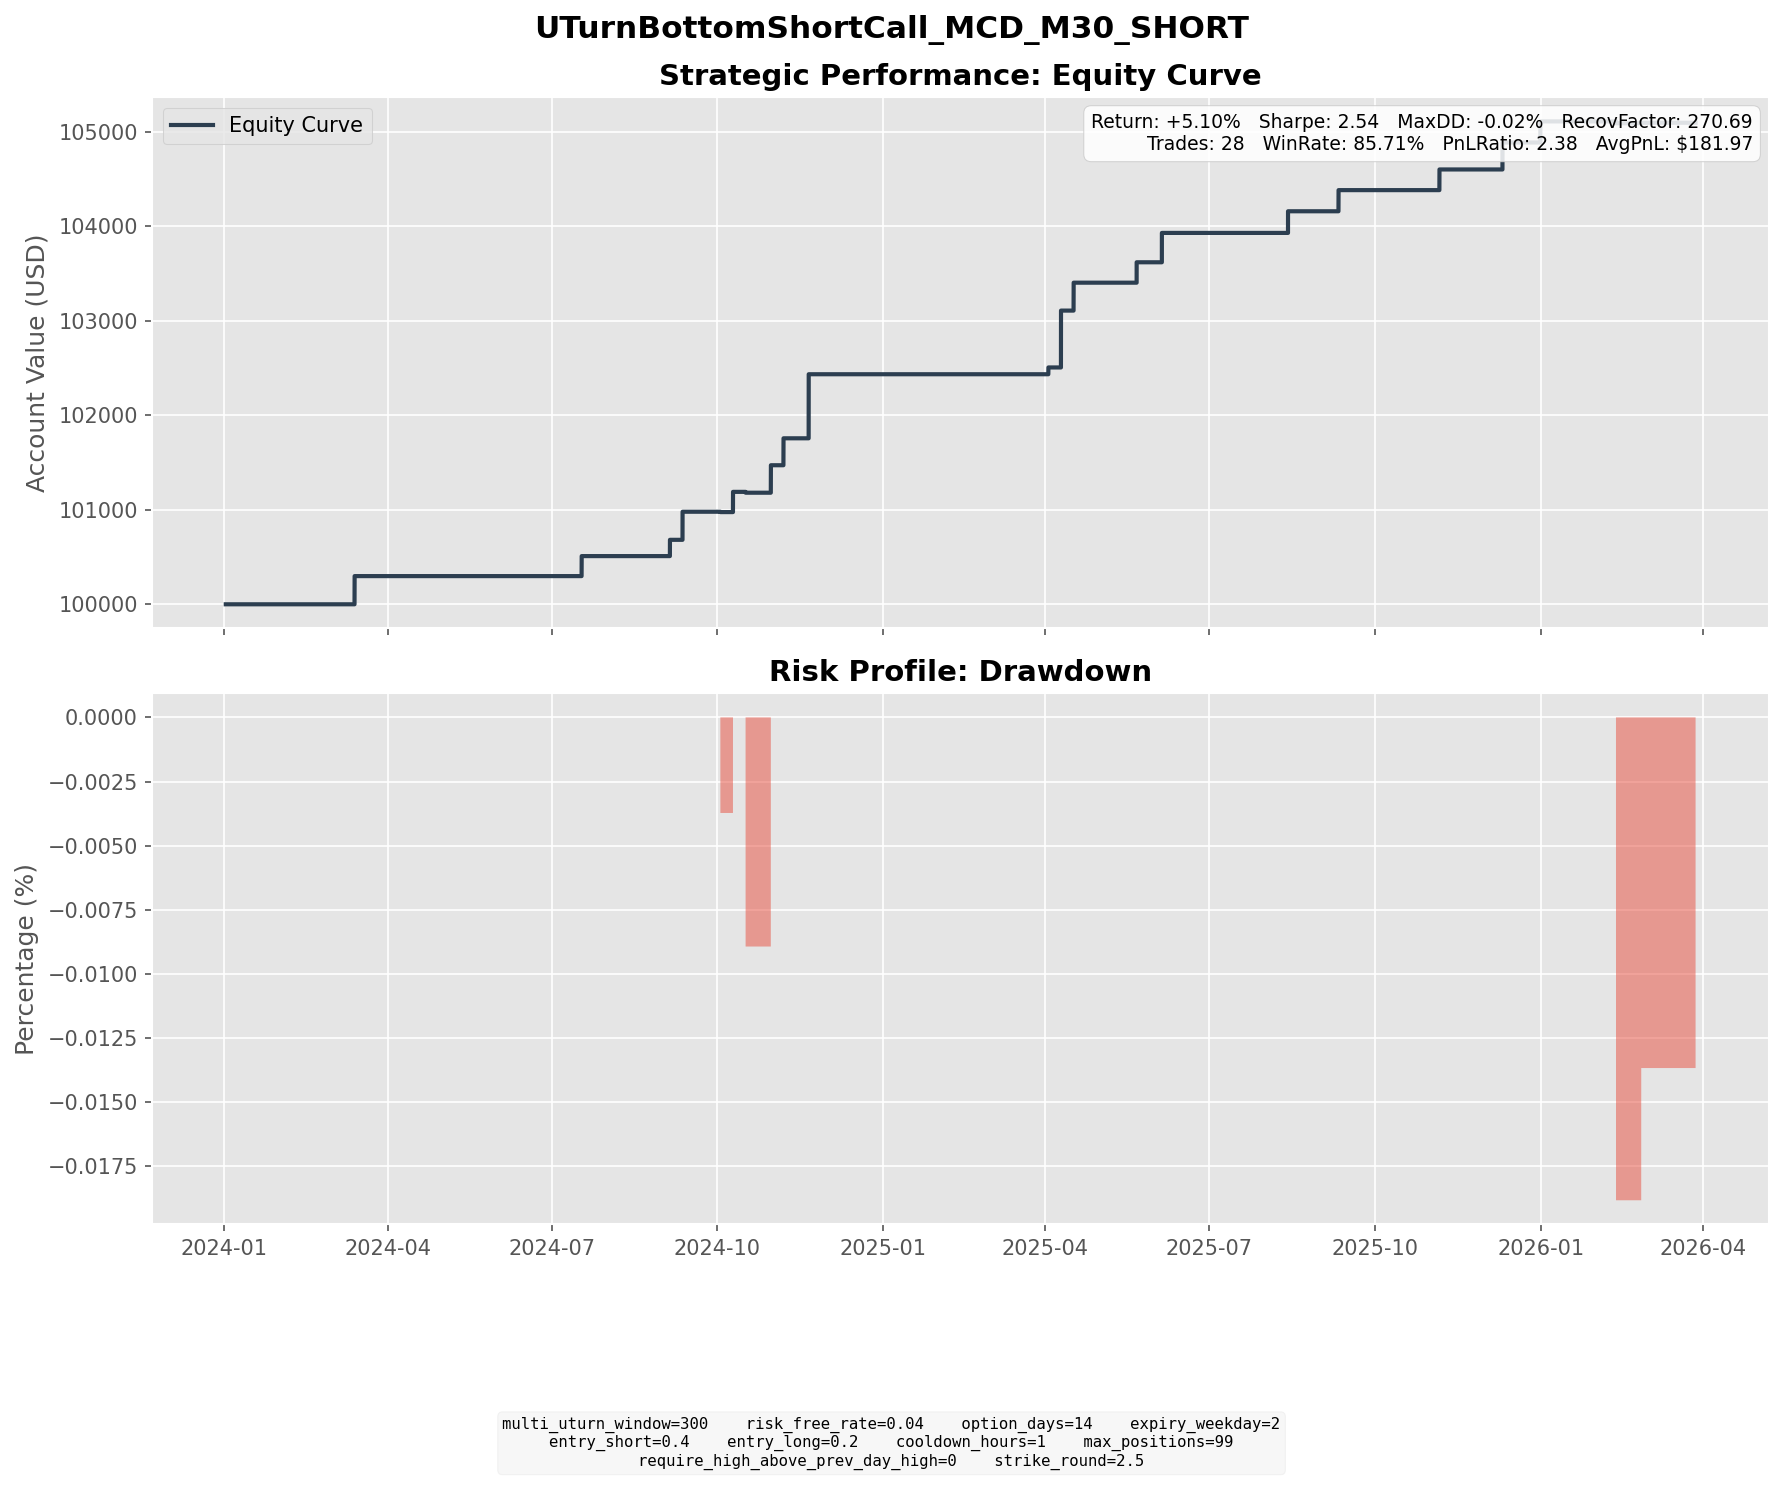

The table this chart was drawn from, first rows:
entry_dt, lock_dt, lock_reason, settlement_dt, close_reason, k1, k2, short_prem, long_prem, net_credit, short_settle, long_settle, final_pnl
2024-02-22 15:30:00, 2024-02-22 15:30:00, direct_entry, 2024-03-13 16:00:00, expiry, 300, 310, 4.981, 1.999, 2.982, 0.0000, 0.0000, 2.982
2024-06-28 10:30:00, 2024-06-28 10:30:00, direct_entry, 2024-07-17 16:00:00, expiry, 262.5, 270, 3.793, 1.677, 2.116, 0.0000, 0.0000, 2.116
2024-08-16 15:00:00, 2024-08-16 15:00:00, direct_entry, 2024-09-04 16:00:00, expiry, 282.5, 292.5, 4.658, 1.714, 2.944, 5.53, 0.0000, -2.586
2024-08-19 14:30:00, 2024-08-19 14:30:00, direct_entry, 2024-09-04 16:00:00, expiry, 292.5, 300, 3.959, 1.784, 2.175, 0.0000, 0.0000, 2.175
2024-08-21 13:30:00, 2024-08-21 13:30:00, direct_entry, 2024-09-04 16:00:00, expiry, 292.5, 300, 3.705, 1.571, 2.134, 0.0000, 0.0000, 2.134
2024-08-23 09:30:00, 2024-08-23 09:30:00, direct_entry, 2024-09-11 16:00:00, expiry, 292.5, 302.5, 4.826, 1.855, 2.972, 0.0000, 0.0000, 2.972
2024-09-13 13:30:00, 2024-09-13 13:30:00, direct_entry, 2024-10-02 16:00:00, expiry, 300, 310, 4.55, 1.747, 2.802, 3.76, 0.0000, -0.9577
2024-09-16 10:00:00, 2024-09-16 10:00:00, direct_entry, 2024-10-02 16:00:00, expiry, 302.5, 310, 4.076, 1.895, 2.18, 1.26, 0.0000, 0.9201
2024-09-24 11:00:00, 2024-09-24 11:00:00, direct_entry, 2024-10-09 16:00:00, expiry, 305, 312.5, 3.916, 1.776, 2.141, 0.0000, 0.0000, 2.141
2024-09-27 12:00:00, 2024-09-27 12:00:00, direct_entry, 2024-10-16 16:00:00, expiry, 310, 320, 4.7, 1.87, 2.83, 2.92, 0.0000, -0.0904
2024-10-15 12:00:00, 2024-10-15 12:00:00, direct_entry, 2024-10-30 16:00:00, expiry, 317.5, 327.5, 4.583, 1.675, 2.908, 0.0000, 0.0000, 2.908
2024-10-18 09:30:00, 2024-10-18 09:30:00, direct_entry, 2024-11-06 16:00:00, expiry, 320, 330, 4.842, 1.992, 2.85, 0.0000, 0.0000, 2.85
2024-11-05 15:00:00, 2024-11-05 15:00:00, direct_entry, 2024-11-20 16:00:00, expiry, 300, 307.5, 4.273, 1.95, 2.323, 0.0000, 0.0000, 2.323
2024-11-05 16:00:00, 2024-11-05 16:00:00, direct_entry, 2024-11-20 16:00:00, expiry, 300, 307.5, 4.248, 1.934, 2.314, 0.0000, 0.0000, 2.314
2024-11-06 06:30:00, 2024-11-06 06:30:00, direct_entry, 2024-11-20 16:00:00, expiry, 302.5, 310, 3.824, 1.683, 2.14, 0.0000, 0.0000, 2.14
2025-03-19 12:30:00, 2025-03-19 12:30:00, direct_entry, 2025-04-02 16:00:00, expiry, 310, 317.5, 4.218, 1.92, 2.298, 1.58, 0.0000, 0.7180
2025-03-20 11:00:00, 2025-03-20 11:00:00, direct_entry, 2025-04-09 16:00:00, expiry, 312.5, 322.5, 5.125, 2.142, 2.983, 0.0000, 0.0000, 2.983
2025-03-26 14:30:00, 2025-03-26 14:30:00, direct_entry, 2025-04-09 16:00:00, expiry, 315, 325, 4.695, 1.662, 3.033, 0.0000, 0.0000, 3.033
2025-03-27 10:00:00, 2025-03-27 10:00:00, direct_entry, 2025-04-16 16:00:00, expiry, 320, 330, 5.141, 2.188, 2.954, 0.0000, 0.0000, 2.954
2025-05-07 15:00:00, 2025-05-07 15:00:00, direct_entry, 2025-05-21 16:00:00, expiry, 322.5, 330, 3.996, 1.837, 2.159, 0.0000, 0.0000, 2.159
2025-05-16 16:00:00, 2025-05-16 16:00:00, direct_entry, 2025-06-04 16:00:00, expiry, 322.5, 332.5, 5.385, 2.279, 3.106, 0.0000, 0.0000, 3.106
2025-07-30 14:30:00, 2025-07-30 14:30:00, direct_entry, 2025-08-13 16:00:00, expiry, 307.5, 315, 4.17, 1.88, 2.291, 0.0000, 0.0000, 2.291
2025-08-26 15:30:00, 2025-08-26 15:30:00, direct_entry, 2025-09-10 16:00:00, expiry, 317.5, 325, 4.229, 1.992, 2.237, 0.0000, 0.0000, 2.237
2025-10-21 09:30:00, 2025-10-21 09:30:00, direct_entry, 2025-11-05 16:00:00, expiry, 312.5, 320, 4.092, 1.905, 2.187, 0.0000, 0.0000, 2.187
2025-11-26 12:30:00, 2025-11-26 12:30:00, direct_entry, 2025-12-10 16:00:00, expiry, 315, 325, 4.37, 1.516, 2.854, 0.0000, 0.0000, 2.854
2025-12-15 10:30:00, 2025-12-15 10:30:00, direct_entry, 2025-12-31 16:00:00, expiry, 322.5, 330, 4.379, 2.147, 2.232, 0.0000, 0.0000, 2.232
2026-01-27 14:30:00, 2026-01-27 14:30:00, direct_entry, 2026-02-11 16:00:00, expiry, 317.5, 327.5, 4.582, 1.67, 2.912, 3.11, 0.0000, -0.1978
2026-02-05 10:30:00, 2026-02-05 10:30:00, direct_entry, 2026-02-25 16:00:00, expiry, 330, 340, 5.485, 2.421, 3.064, 3.01, 0.0000, 0.0542
